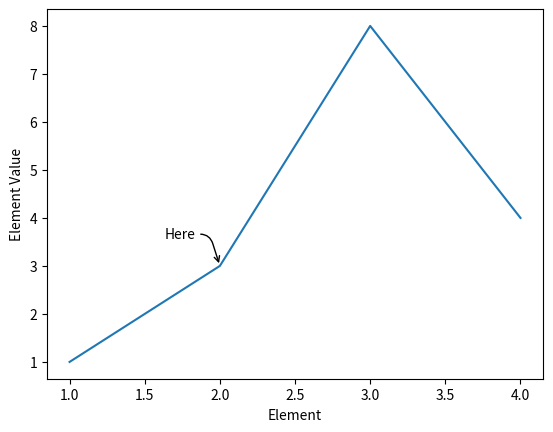

Generate this figure with matplotlib:
"""
Annotating a graph
"""
import matplotlib.pyplot as plt

x = [1, 2, 3, 4]
y = [1, 3, 8, 4]

plt.annotate('Here',
             xy = (2, 3),
             xycoords = 'data',
             xytext = (-40, 20),
             textcoords = 'offset points',
             arrowprops = dict(arrowstyle="->",
                               connectionstyle="arc,angleA=0,armA=30,rad=10"),
             )

plt.plot(x, y)

plt.ylabel('Element Value')
plt.xlabel('Element')

plt.show()
